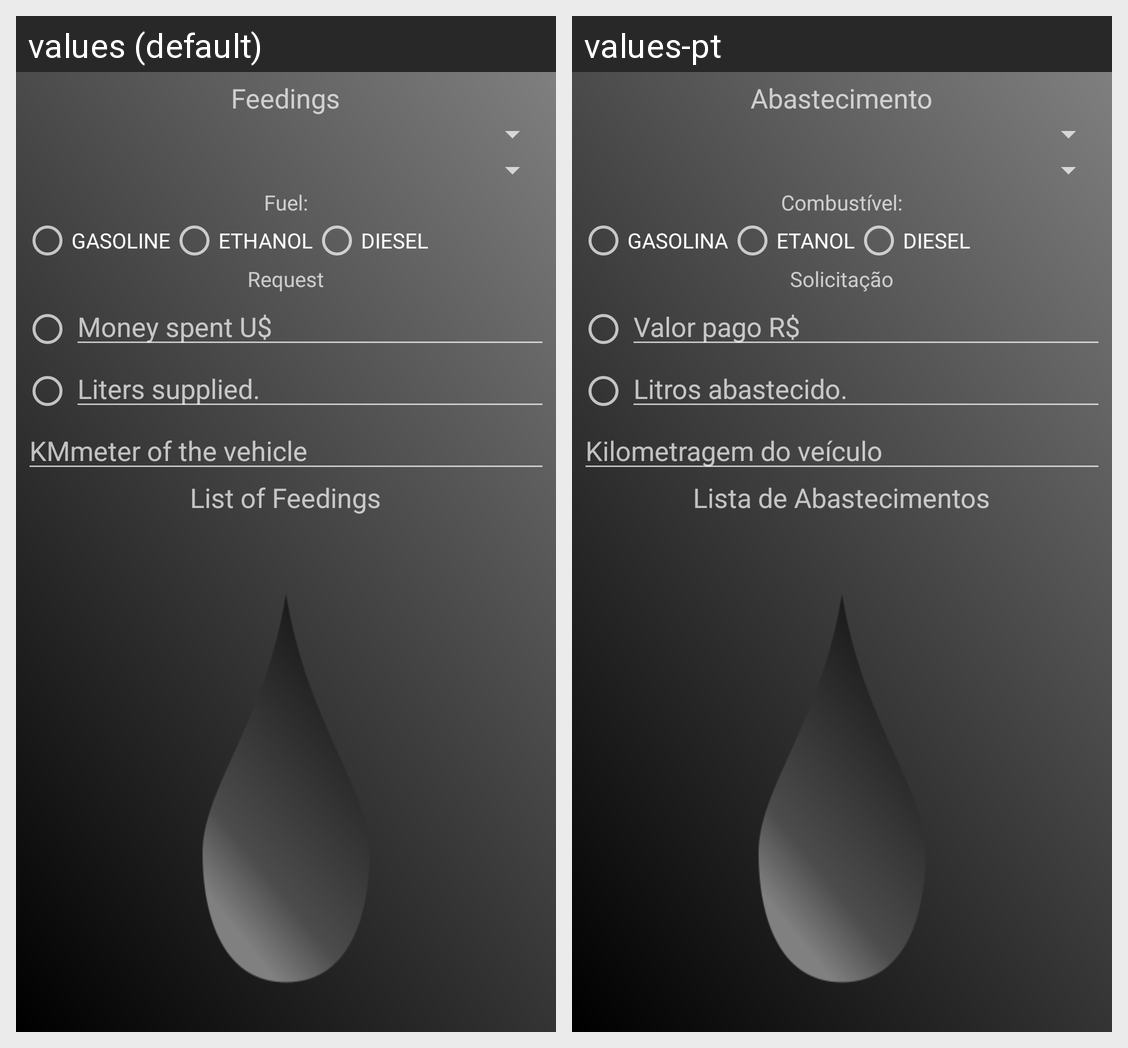

For this localized Android screen grid, give each drawn string resource with its value in every locale shown.
Android screen res/layout/activity_abastecimento.xml rendered under 2 locales, left to right: values (default), values-pt. Device: Nexus 5 (rendered at 1080×1920; each locale shown at half size, 540×960, under a caption strip naming it); theme Theme.Qual_abastecer.
Strings drawn on this screen, with the default value and each locale's value (text and hints the layout hard-codes, and strings that could not be matched under every locale, appear in the picture but are not listed):

lblAbastecimentoTitulo
  values: Feedings
  values-pt: Abastecimento

lblCombustivelUsado
  values: Fuel:
  values-pt: Combustível:

gasResult
  values: GASOLINE
  values-pt: GASOLINA

ethResult
  values: ETHANOL
  values-pt: ETANOL

dieselResult
  values: DIESEL
  values-pt: DIESEL

lblTipoSolicitacao
  values: Request
  values-pt: Solicitação

hintValorPago
  values: Money spent U$
  values-pt: Valor pago R$

hintLitres
  values: Liters supplied.
  values-pt: Litros abastecido.

hintKm
  values: KMmeter of the vehicle
  values-pt: Kilometragem do veículo

lblListaAbastecimento
  values: List of Feedings
  values-pt: Lista de Abastecimentos
